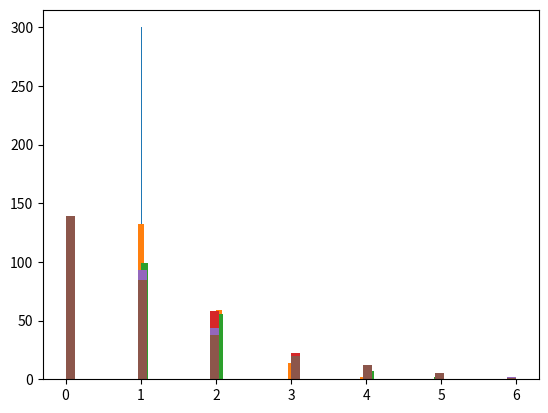

The matplotlib source for this figure:
from matplotlib import pyplot as plt
import random

class Agent:
    def __init__(self, unique_id, initial_wealth):
        self.unique_id = unique_id      # id番号
        self.wealth = initial_wealth    # 初期資産

def giving_money(agents):
    agent1 = random.choice(agents)
    agent2 = random.choice(agents)

    if agent1.wealth >= 1:
        agent2.wealth += 1
        agent1.wealth -= 1

# ジニ係数を計算する関数
def gini(y):
    y.sort()
    n = len(y)
    nume = 0

    for i in range(n):
        nume = nume + (i + 1) * y[i]
        deno = n * sum(y)
    
    return ((2 * nume)/deno - (n + 1)/(n)) * (n / (n - 1))


n = 300      # エージェント数(人数)
time = 1000    # 取引回数

agents = [Agent(i, 1) for i in range(n)]

for i in range(time):
    if i % 200 == 0 or i == time - 1:
        agent_wealth = [a.wealth for a in agents]
        G = gini(agent_wealth)
        print("G = " + str(G) + ", time = " + str(i))
        plt.hist(agent_wealth, bins=50)
        plt.show()
    giving_money(agents)

print([agent.wealth for agent in agents])
